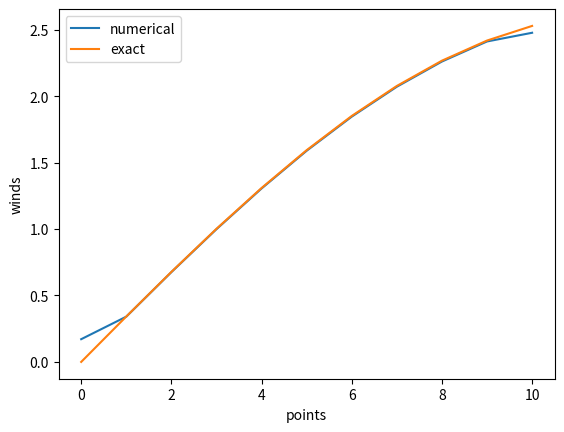
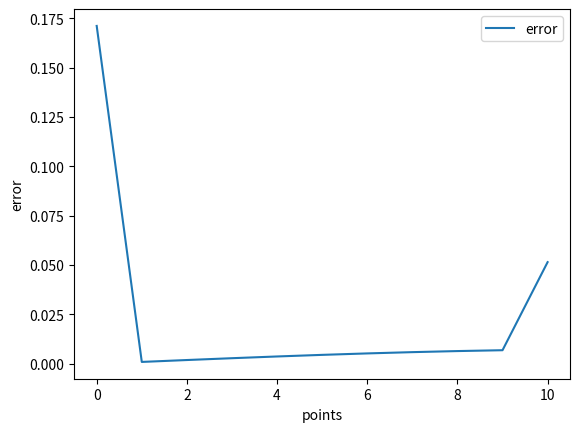

Reproduce these figures in Python, in order.
# -*- coding: utf-8 -*-
"""
Created on Tue Oct 10 13:18:16 2017

@author: zq806676
"""
import numpy as np
import matplotlib.pyplot as plt

def mark(ymin,ymax,N,pa=1e5,pb=200,f=1e-4,dens=1,l=2.4e6):
    p = np.zeros(N + 1)
    u = np.zeros(N + 1)
    e = np.zeros(N + 1)
    y = np.zeros(N + 1)
    grad = np.zeros(N + 1)
    exac = np.zeros(N + 1)
    dy = (ymax - ymin) / N

    for i in range(0,N + 1):
        y[i] = ymin + dy * i
        p[i] = pa + pb * np.cos(y[i] * np.pi / l) #calculate the pressure on each point#

##Calculate the beginning point and ending point##
    grad[N] = (p[N] - p[N - 1]) / dy
    grad[0] = (p[1] - p[0]) / dy
##Calculate the main part##
    for i in range(1, N):
        grad[i] = (p[i + 1] - p[i - 1]) / (dy * 2)
        
    for i in range(0,N + 1):
        u[i] = -grad[i] / (dens * f) #calculate the numerical winds#
        exac[i] = pb * np.pi * np.sin(np.pi * y[i] / l) / (dens * f * l) #the exact wind#
        e[i] = abs(exac[i] - u[i]) #error#

    return u,exac,e,y/dy

U1,EXAC1,E1,y = mark(0.0,1e6,10)

print("the numerically evaluated winds are",U1,
      "the exact winds are",EXAC1,
      "the erros are",E1)

plt.figure(1)
plt.plot(y,U1,label='numerical')
plt.plot(y,EXAC1,label='exact')
plt.ylabel("winds")
plt.xlabel("points")
plt.legend()
plt.show()

plt.figure(2)
plt.plot(y,E1,label="error")
plt.ylabel("error")
plt.xlabel("points")
plt.legend()
plt.show()
